The GitHub repository andarouler/ai-lab-assignment contains a labelled image folder "dataset" with 4 categories: artistic rainy, artistic sunny, realistic rainy, realistic sunny. Examples follow, each with its label.

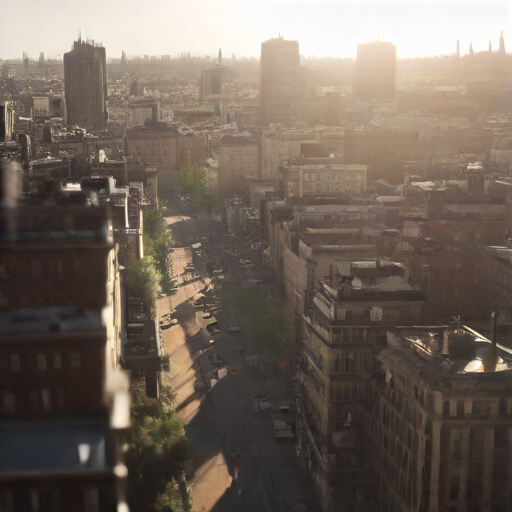
Label: realistic sunny

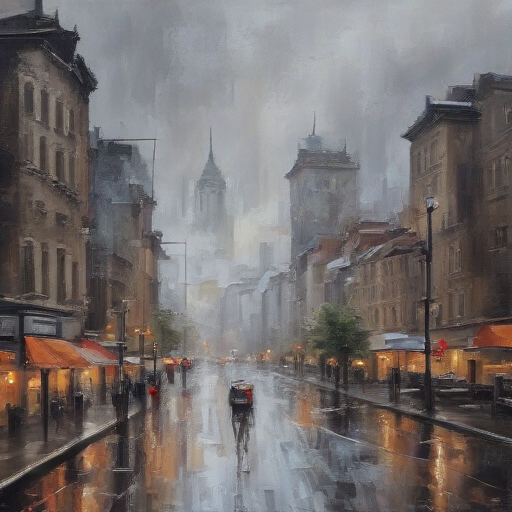
Label: artistic rainy

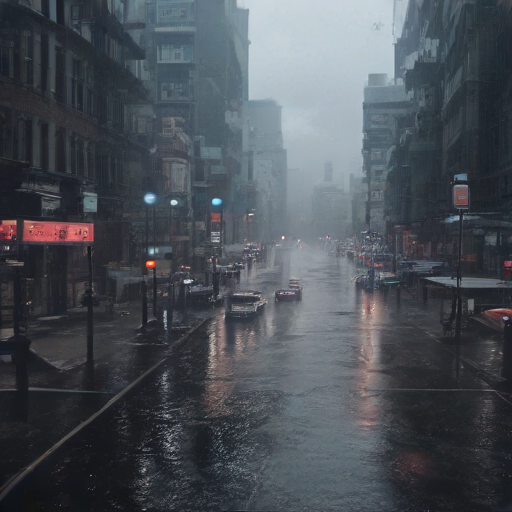
Label: realistic rainy

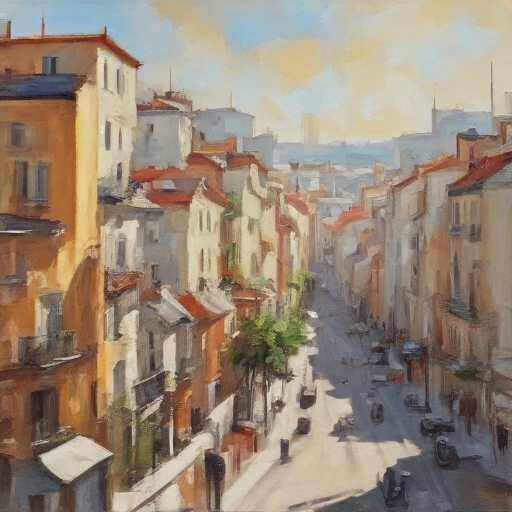
Label: artistic sunny

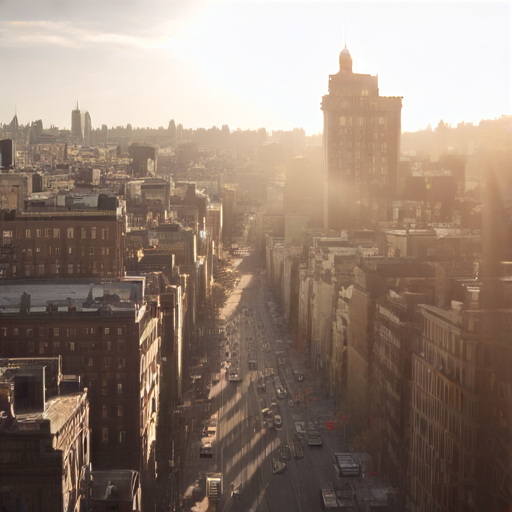
Label: realistic sunny

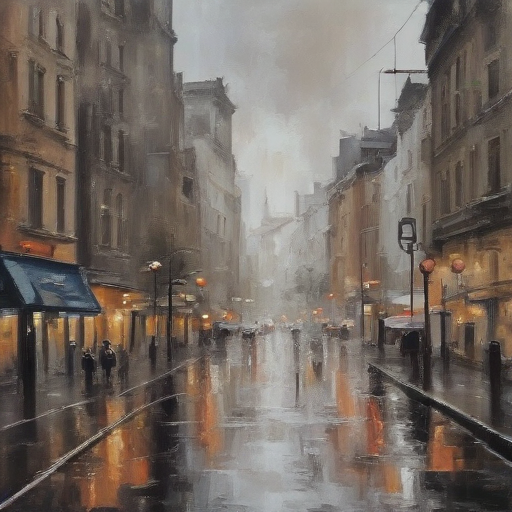
Label: artistic rainy
